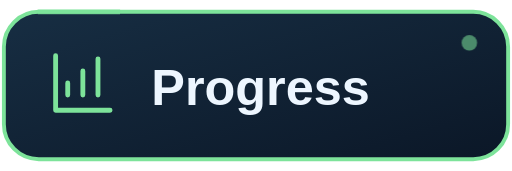
t = 0.00 s
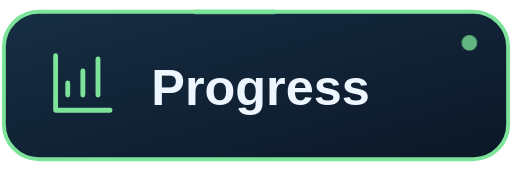
t = 1.00 s
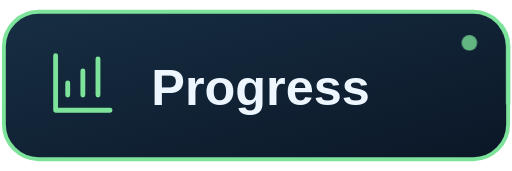
t = 3.00 s
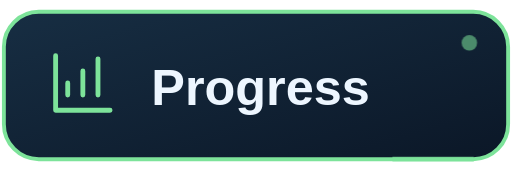
t = 4.00 s
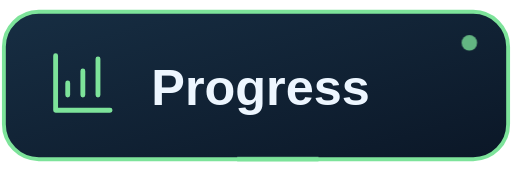
t = 5.00 s
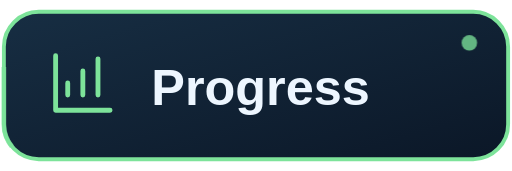
t = 7.00 s

The animated SVG that drew these frames (rendered in a browser with its animation timeline set to each time). Animation: 2 CSS @keyframes rules; one cycle of 8.00 s, repeats indefinitely.

<svg xmlns="http://www.w3.org/2000/svg" width="132" height="44" viewBox="0 0 132 44" role="img" aria-labelledby="title desc">
  <title id="title">Progress — current page</title>
  <desc id="desc">Geoff-Sim navigation: Progress — current page. The surrounding link opens this section.</desc>
  <defs>
    <linearGradient id="surface" x2="1" y2="1"><stop stop-color="#172e43"/><stop offset="1" stop-color="#0b1727"/></linearGradient>
  </defs>
  <style>
    .trace {animation:travel 8s linear infinite;stroke-dasharray:22 314}
    .signal {animation:breathe 4s ease-in-out infinite}
    @keyframes travel {to {stroke-dashoffset:-336}}
    @keyframes breathe {0%,100% {opacity:.55} 50% {opacity:1}}
    @media (prefers-reduced-motion:reduce) {.trace,.signal {animation:none}}
  </style>
  <rect x="1" y="3" width="130" height="38" rx="9" fill="url(#surface)" stroke="#7de39a"/>
  <rect class="trace" x="1" y="3" width="130" height="38" rx="9" pathLength="336" fill="none" stroke="#7de39a" stroke-width="1.2" opacity=".75"/>
  <path d="M3 3v18h18M7 16v-4m5 4V8m5 8V4" transform="translate(12 12) scale(.78)" fill="none" stroke="#7de39a" stroke-width="1.6" stroke-linecap="round" stroke-linejoin="round"/>
  <text x="39" y="27" fill="#edf6ff" font-family="Arial,Helvetica,sans-serif" font-size="13" font-weight="600">Progress</text>
  <circle class="signal" cx="121" cy="11" r="2" fill="#7de39a"/>
</svg>
